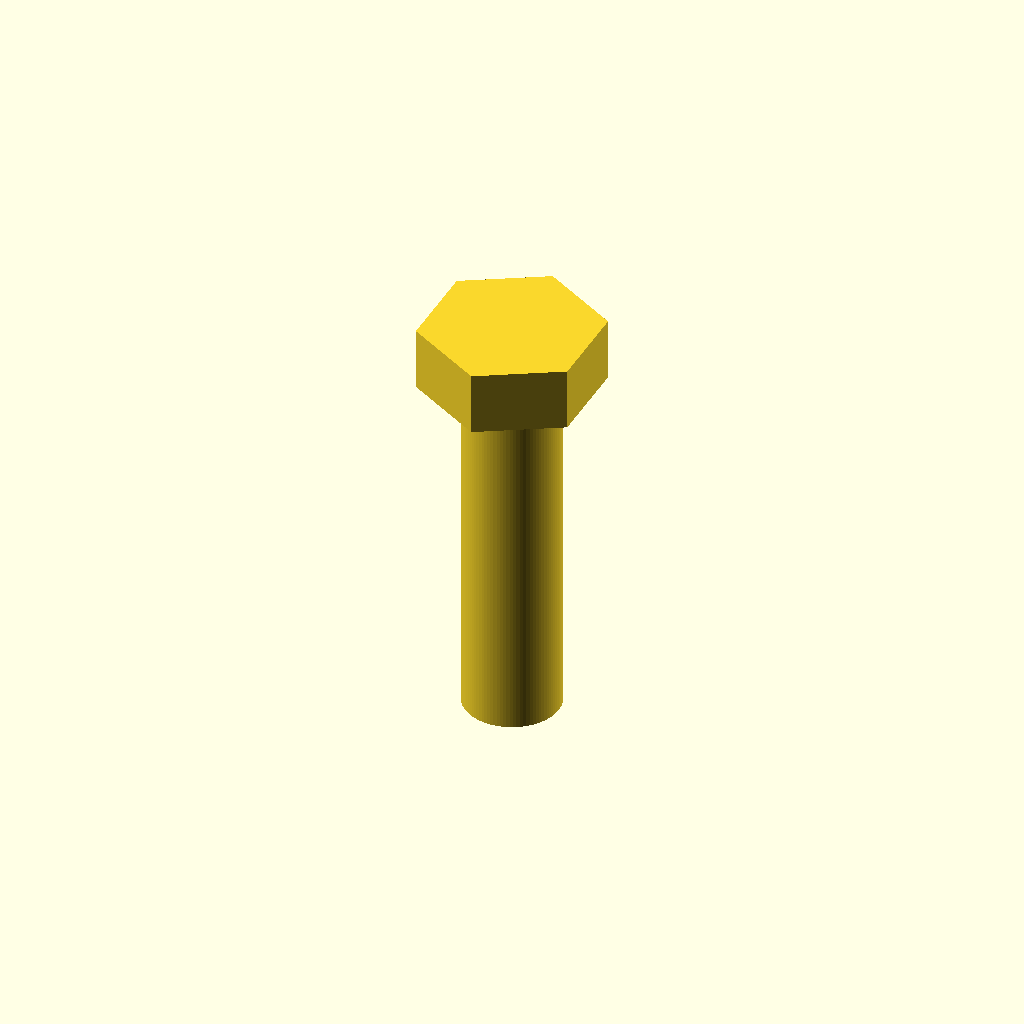
Cell 1 — every parameter at its default value.
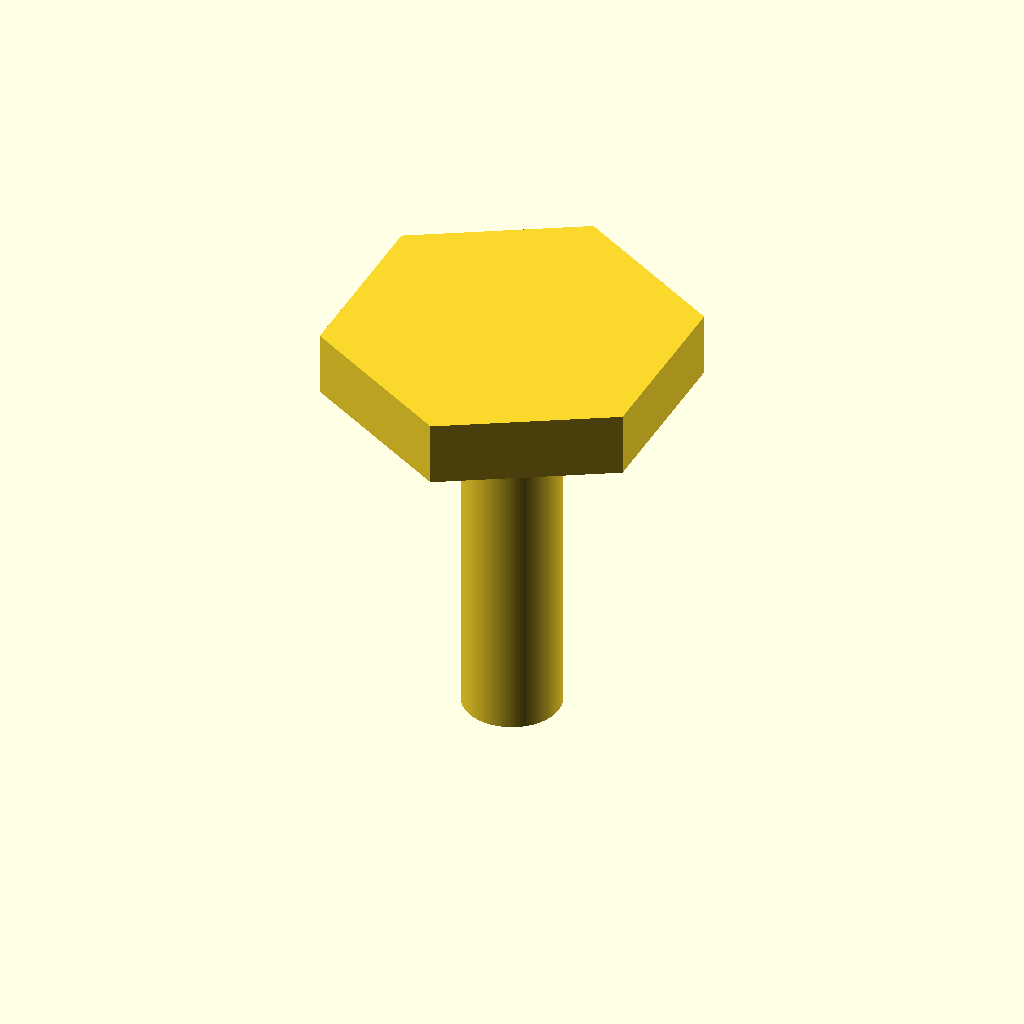
Cell 2: the same model with head_af = 26.
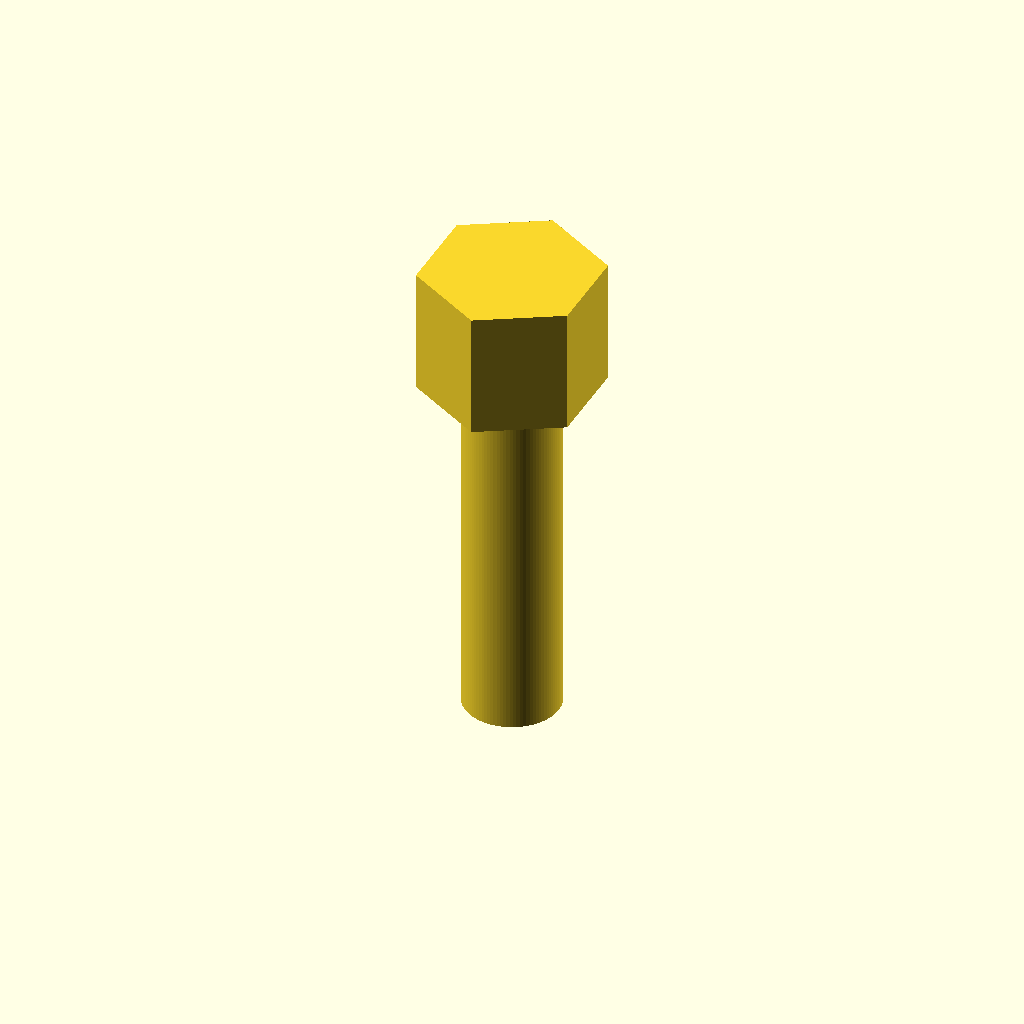
Cell 3 — head_height set to 10.6, the other parameters unchanged.
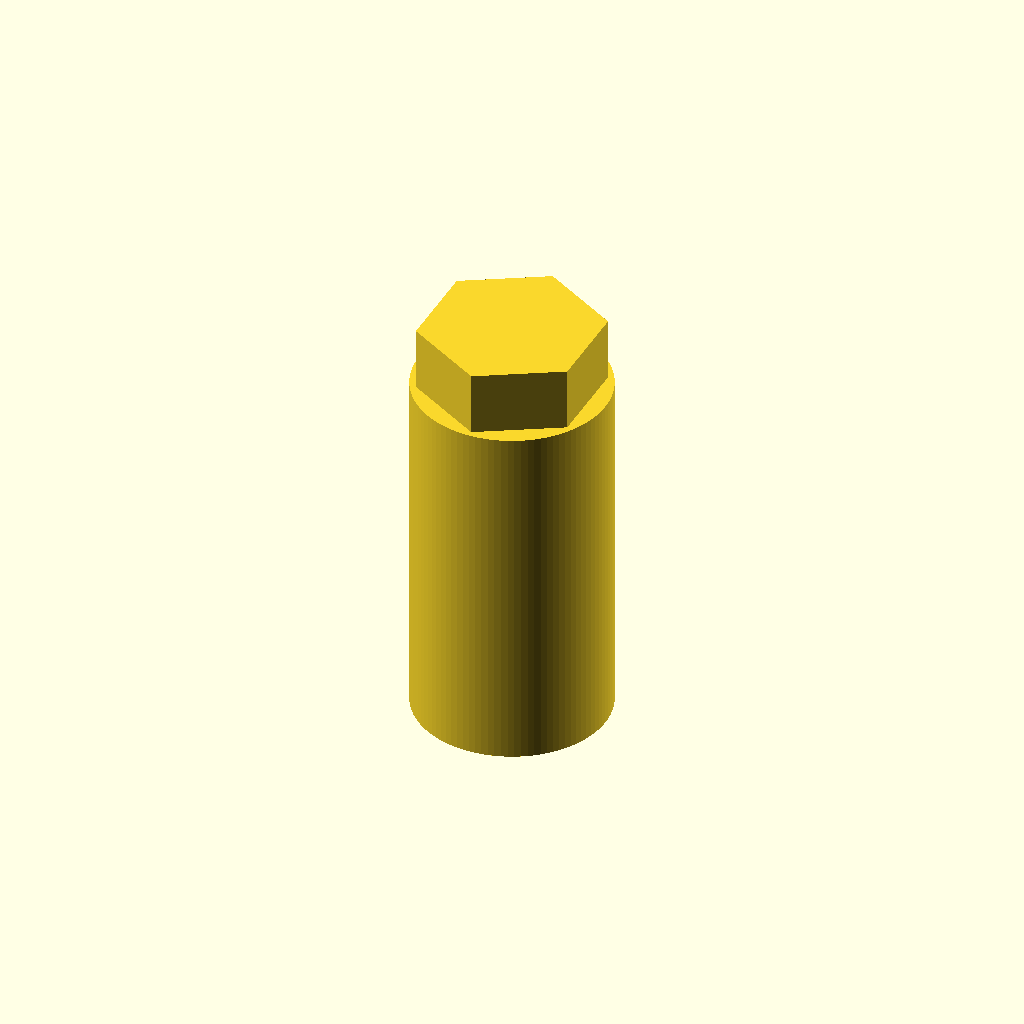
Cell 4: shank_diameter = 16 (everything else at default).
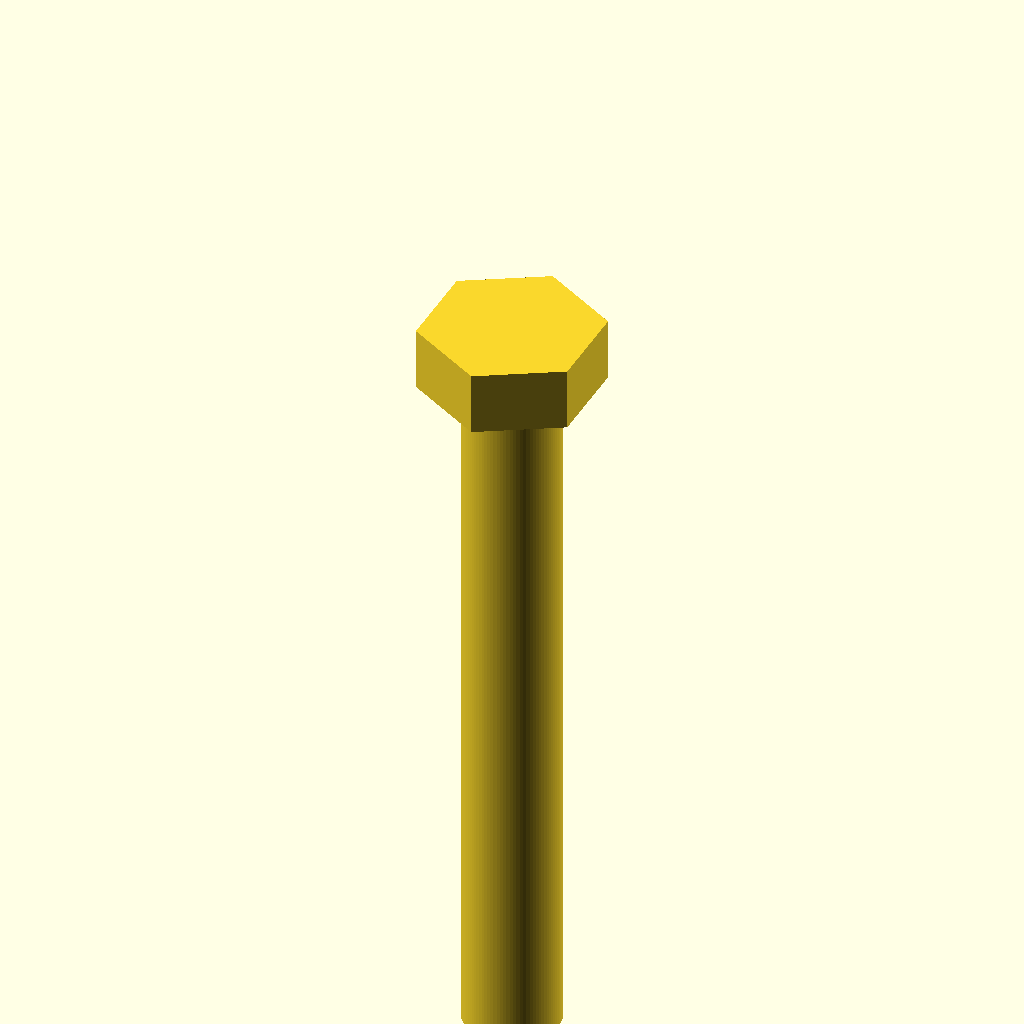
Cell 5: the same model with shank_length = 60.
All cells are drawn from one camera (rotation 55°, 0°, 25°, orthographic, colour scheme Cornfield), so only the parameter changes between them.
OpenSCAD source file results/tier-2-hex-bolt/bare_gpt-6.1-sol-1e54b3abbc18-2026-10-06T19-29-51-704Z/final.scad:
head_af = 13;
head_height = 5.3;
shank_diameter = 8;
shank_length = 30;

union() {
    // 頭部：底面 z=0、上面 z=5.3
    rotate([0, 0, 30])
        cylinder(
            h = head_height,
            r = head_af / sqrt(3),
            $fn = 6
        );

    // シャンク：z=-30 から z=0
    translate([0, 0, -shank_length])
        cylinder(
            h = shank_length,
            d = shank_diameter,
            $fn = 96
        );
}
Customizer parameters (derived from the source; name, type, default, range or options):
head_af: number, default 13
head_height: number, default 5.3
shank_diameter: number, default 8
shank_length: number, default 30
